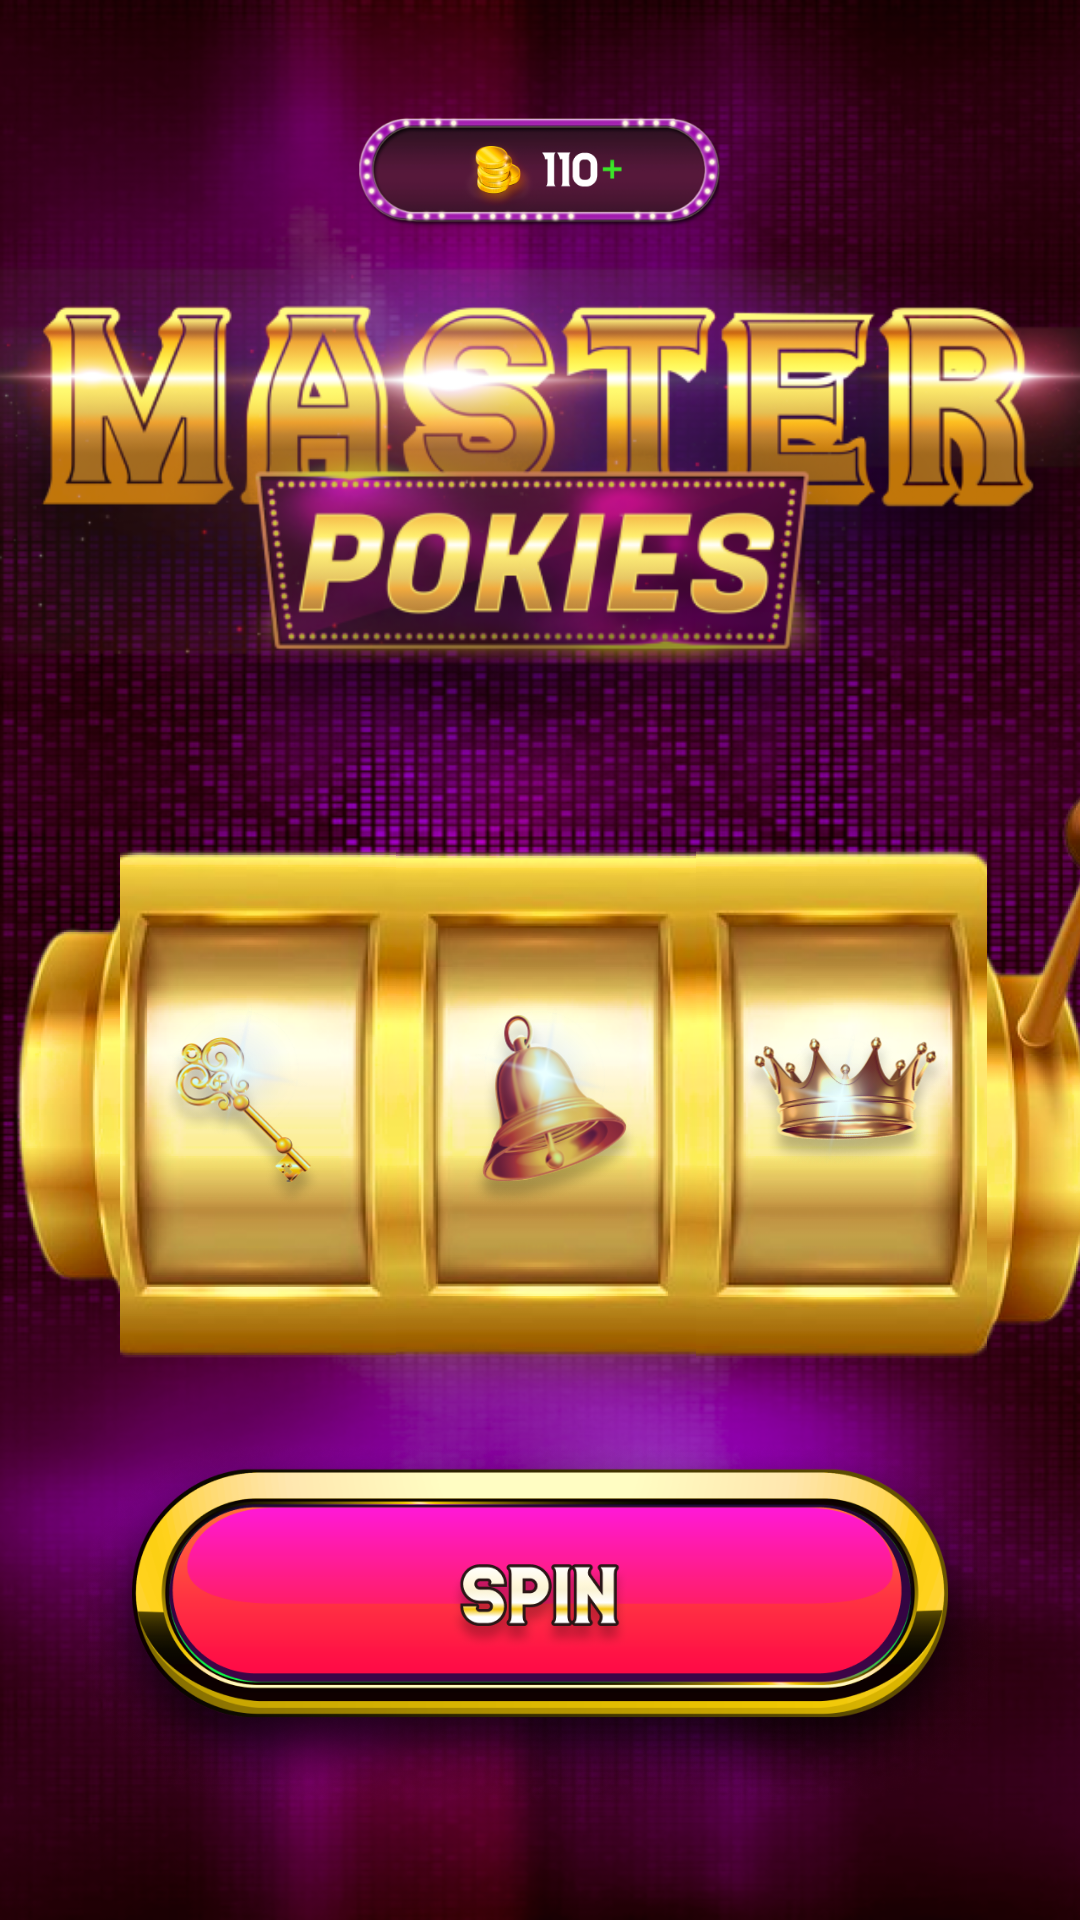

Reconstruct the res/layout file that produces this screen, plus the resources it refers to.
<!-- AndroidManifest.xml: application theme Theme.MasterPokiesCasino -->
<!-- res/layout/fragment_slots.xml -->
<?xml version="1.0" encoding="utf-8"?>
<androidx.constraintlayout.widget.ConstraintLayout xmlns:android="http://schemas.android.com/apk/res/android"
    xmlns:app="http://schemas.android.com/apk/res-auto"
    xmlns:tools="http://schemas.android.com/tools"
    android:layout_width="match_parent"
    android:layout_height="match_parent"
    android:background="@drawable/games_bg">

    <androidx.constraintlayout.widget.ConstraintLayout
        android:layout_width="wrap_content"
        android:layout_height="0dp"
        android:layout_marginStart="10dp"
        app:layout_constraintBottom_toTopOf="@+id/guideline12"
        app:layout_constraintEnd_toEndOf="parent"
        app:layout_constraintStart_toStartOf="parent"
        app:layout_constraintTop_toTopOf="@+id/guideline13">

        <ImageView
            android:id="@+id/imageView5"
            android:layout_width="92dp"
            android:layout_height="170dp"
            app:layout_constraintBottom_toBottomOf="parent"
            app:layout_constraintStart_toEndOf="@+id/imageView4"
            app:layout_constraintTop_toTopOf="parent"
            app:srcCompat="@drawable/slot_1" />

        <ImageView
            android:id="@+id/imageView2"
            android:layout_width="100dp"
            android:layout_height="170dp"
            app:layout_constraintBottom_toBottomOf="parent"
            app:layout_constraintStart_toEndOf="@+id/imageView5"
            app:layout_constraintTop_toTopOf="parent"
            app:srcCompat="@drawable/slot_2" />

        <ImageView
            android:id="@+id/imageView6"
            android:layout_width="97dp"
            android:layout_height="170dp"
            app:layout_constraintBottom_toBottomOf="parent"
            app:layout_constraintStart_toEndOf="@+id/imageView2"
            app:layout_constraintTop_toTopOf="parent"
            app:srcCompat="@drawable/slot_3" />

        <ImageView
            android:id="@+id/imageView7"
            android:layout_width="57dp"
            android:layout_height="wrap_content"
            app:layout_constraintBottom_toBottomOf="@+id/imageView6"
            app:layout_constraintStart_toEndOf="@+id/imageView6"
            app:layout_constraintTop_toTopOf="parent"
            app:srcCompat="@drawable/slot_end" />

        <ImageView
            android:id="@+id/imageView4"
            android:layout_width="35dp"
            android:layout_height="142dp"
            app:layout_constraintBottom_toBottomOf="parent"
            app:layout_constraintStart_toStartOf="parent"
            app:layout_constraintTop_toTopOf="parent"
            app:srcCompat="@drawable/slot_start" />

        <ImageView
            android:id="@+id/item_1"
            android:layout_width="0dp"
            android:layout_height="0dp"
            android:layout_marginEnd="5dp"
            app:layout_constraintBottom_toBottomOf="@+id/imageView5"
            app:layout_constraintEnd_toEndOf="@+id/imageView5"
            app:layout_constraintStart_toStartOf="@+id/imageView5"
            app:layout_constraintTop_toTopOf="@+id/imageView5"
            app:srcCompat="@drawable/slot_item_1" />

        <ImageView
            android:id="@+id/item_2"
            android:layout_width="0dp"
            android:layout_height="0dp"
            android:layout_marginStart="5dp"
            android:layout_marginEnd="5dp"
            app:layout_constraintBottom_toBottomOf="@+id/imageView2"
            app:layout_constraintEnd_toEndOf="@+id/imageView2"
            app:layout_constraintStart_toEndOf="@+id/imageView5"
            app:layout_constraintTop_toTopOf="@+id/imageView2"
            app:srcCompat="@drawable/slot_item_2" />

        <ImageView
            android:id="@+id/item_3"
            android:layout_width="0dp"
            android:layout_height="0dp"
            android:layout_marginStart="5dp"
            android:layout_marginEnd="5dp"
            app:layout_constraintBottom_toBottomOf="@+id/imageView2"
            app:layout_constraintEnd_toEndOf="@+id/imageView6"
            app:layout_constraintStart_toEndOf="@+id/imageView2"
            app:layout_constraintTop_toTopOf="@+id/imageView2"
            app:srcCompat="@drawable/slot_item_3" />
    </androidx.constraintlayout.widget.ConstraintLayout>

    <ImageView
        android:id="@+id/bttn_spin_slot"
        android:layout_width="0dp"
        android:layout_height="0dp"
        app:layout_constraintBottom_toTopOf="@+id/guideline9"
        app:layout_constraintEnd_toEndOf="parent"
        app:layout_constraintStart_toStartOf="parent"
        app:layout_constraintTop_toTopOf="@+id/guideline12"
        app:srcCompat="@drawable/spin_slot" />

    <androidx.constraintlayout.widget.Guideline
        android:id="@+id/guideline9"
        android:layout_width="wrap_content"
        android:layout_height="wrap_content"
        android:orientation="horizontal"
        app:layout_constraintGuide_percent="0.94" />

    <androidx.constraintlayout.widget.Guideline
        android:id="@+id/guideline12"
        android:layout_width="wrap_content"
        android:layout_height="wrap_content"
        android:orientation="horizontal"
        app:layout_constraintGuide_percent="0.75" />

    <androidx.constraintlayout.widget.Guideline
        android:id="@+id/guideline13"
        android:layout_width="wrap_content"
        android:layout_height="wrap_content"
        android:orientation="horizontal"
        app:layout_constraintGuide_percent="0.4" />

    <androidx.constraintlayout.widget.Guideline
        android:id="@+id/guideline14"
        android:layout_width="wrap_content"
        android:layout_height="wrap_content"
        android:orientation="horizontal"
        app:layout_constraintGuide_percent="0.05" />

    <androidx.constraintlayout.widget.Guideline
        android:id="@+id/guideline15"
        android:layout_width="wrap_content"
        android:layout_height="wrap_content"
        android:orientation="horizontal"
        app:layout_constraintGuide_percent="0.13" />

    <ImageView
        android:id="@+id/imageView8"
        android:layout_width="0dp"
        android:layout_height="0dp"
        app:layout_constraintBottom_toTopOf="@+id/guideline15"
        app:layout_constraintEnd_toEndOf="parent"
        app:layout_constraintStart_toStartOf="parent"
        app:layout_constraintTop_toTopOf="@+id/guideline14"
        app:srcCompat="@drawable/top_slot" />

</androidx.constraintlayout.widget.ConstraintLayout>
<!-- resources referenced by this layout -->
<resources>
  <!-- drawable games_bg: png bitmap (drawable, 839160 bytes) -->
  <!-- drawable slot_1: png bitmap (drawable, 61237 bytes) -->
  <!-- drawable slot_2: png bitmap (drawable, 62134 bytes) -->
  <!-- drawable slot_3: png bitmap (drawable, 64771 bytes) -->
  <!-- drawable slot_end: png bitmap (drawable, 67450 bytes) -->
  <!-- drawable slot_item_1: png bitmap (drawable, 40501 bytes) -->
  <!-- drawable slot_item_2: png bitmap (drawable, 47168 bytes) -->
  <!-- drawable slot_item_3: png bitmap (drawable, 46364 bytes) -->
  <!-- drawable slot_start: png bitmap (drawable, 41865 bytes) -->
  <!-- drawable spin_slot: png bitmap (drawable, 188703 bytes) -->
  <!-- drawable top_slot: png bitmap (drawable, 60059 bytes) -->
  <style name="Theme.MasterPokiesCasino" parent="Base.Theme.MasterPokiesCasino" />
  <style name="Base.Theme.MasterPokiesCasino" parent="Theme.Material3.DayNight.NoActionBar">
          
           <item name="android:statusBarColor">#000</item>
      </style>
</resources>
